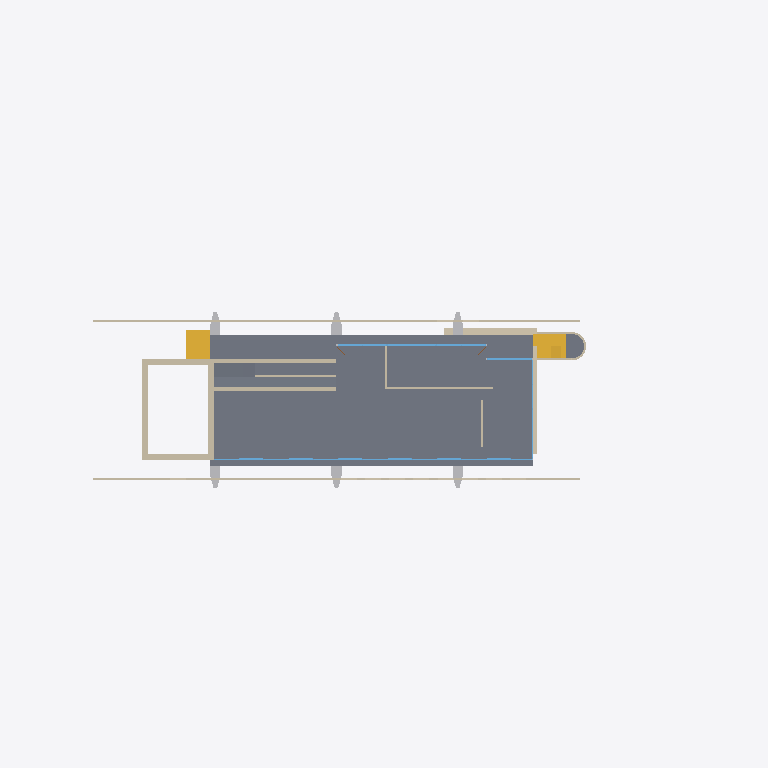
Plan cut of the same IFC building model at storey 'Ground floor' (level 2.23 m, cut at 3.63 m), seen from above with north up, elements coloured by IFC class: 12 windows (light blue), 10 walls (beige), 6 other elements (light grey), 4 slabs (grey), 4 stairs (yellow). Cut surfaces are drawn darker.
Extent 35.2 m × 11.3 m × 6.9 m (x, y, z). Storeys (4): Street level at 0.70 m; Ground floor at 2.23 m; Upper floor at 4.50 m; Roof at 6.75 m. Elements (122): 44 IfcBuildingElementProxy, 18 IfcDoor, 18 IfcWall, 18 IfcWindow, 9 IfcSlab, 7 IfcCurtainWall, 7 IfcStair, 1 IfcBeam.

HEADER;
FILE_DESCRIPTION(('ViewDefinition [CoordinationView]'),'2;1');
FILE_NAME('BIMExample.ifc','2025-07-07T01:02:52',(''),(''),'IfcOpenShell 0.0.0','IfcOpenShell 0.0.0','');
FILE_SCHEMA(('IFC4'));
ENDSEC;
DATA;
#23=IFCPROJECT('2qvD2kwcz9FuSXOfv8LI2V',#5,'BIMExample',$,$,$,$,(#21),#19);
#24=IFCSITE('0Gf7lowuv3JR3JTFRvrzSf',#5,'Site','',$,$,$,'Sítio',.COMPLEX.,$,$,$,$,$);
#25=IFCBUILDING('1xq1E9IQL42gPT_ad0067a',#5,'Casa Martirana','',$,$,$,'Casa Martirana',.COMPLEX.,$,$,$);
#26=IFCBUILDINGSTOREY('3f72XNgZ12B9RWKwRnYCoC',#5,'Ground floor','',$,$,$,'Ground floor',.COMPLEX.,2.22938671875);
#1973=IFCBUILDINGSTOREY('0i6I8AYU93IB_nF6JyDgUN',#5,'Upper floor','',$,$,$,'Upper floor',.COMPLEX.,4.5);
#8952=IFCBUILDINGSTOREY('3jI3zUr2XEaxQo_NWAZ2Ho',#5,'Street level','',$,$,$,'Street level',.COMPLEX.,0.7);
#9365=IFCBUILDINGSTOREY('1Mc27qKvnCK96ws8HJTEHi',#5,'Basement','',$,$,$,'Basement',.COMPLEX.,$);
#10177=IFCBUILDINGSTOREY('119ARhz7bBVuML3a5KoOpH',#5,'Roof','',$,$,$,'Roof',.COMPLEX.,6.749650390625);
#187=IFCSLAB('1j1EVUKe94jv96B1oWNIGd',#5,'Main slab','',$,#39,#186,$,.FLOOR.);
#109=IFCWALL('01l3XO6_jDdg8Z408ZkzHB',#5,'Stone wall','',$,#39,#108,$,.MOVABLE.);
#1945=IFCSLAB('25sDj5aqH9ew9$jTg$gVTs',#5,'Ramp','',$,#39,#1944,$,.FLOOR.);
#9834=IFCWALL('2QrGNflgrCNfGLsQiH4uu2',#5,'Stone wall','',$,#39,#9833,$,.MOVABLE.);
#10513=IFCWALL('18qt0BucjDDe7EOmXjY2qX',#5,'Concrete wall north','',$,#39,#10512,$,.MOVABLE.);
#10243=IFCWALL('2a7_Nw1Iv9qQWGVe4dBR3X',#5,'Concrete wall south','',$,#39,#10242,$,.MOVABLE.);
#9086=IFCSTAIR('2adf4wwUfCEhOPlZJl15Hz',#5,'Entrance stairs','',$,#39,#9085,$,.STRAIGHT_RUN_STAIR.);
#1970=IFCSLAB('3vVWG1sb5AOeNtDXFsJI$F',#5,'Ramp','',$,#39,#1969,$,.FLOOR.);
#129=IFCWALL('0nwBbJs4r0X81LNLlbgzAq',#5,'Ramp wall','',$,#39,#128,$,.MOVABLE.);
#158=IFCWALL('1uEdg2yHDBahaWzz1EDgp3',#5,'Ramp wall','',$,#39,#157,$,.MOVABLE.);
#1920=IFCSTAIR('0KqW4Eto1CYh1gdSo9ZAZA',#5,'Stairs red box','',$,#39,#1919,$,.STRAIGHT_RUN_STAIR.);
#517=IFCSLAB('33bzN9o$zBx9CsPwmgmfSk',#5,'Stairs slab','',$,#39,#516,$,.FLOOR.);
#73=IFCWALL('1liZfRflL1ehFo1i_lA50X',#5,'Inner wall','',$,#39,#72,$,.MOVABLE.);
#9773=IFCWALL('0gcU4iA1DBHfLataULH7CL',#5,'Stairs wall','',$,#39,#9772,$,.MOVABLE.);
#9621=IFCBUILDINGELEMENTPROXY('32KGh79Pr1peQKH7LYbQZP',#5,'Pillar','',$,#39,#9620,$,.COMPLEX.);
#1914=IFCSTAIR('2AbV24cmbA1f5E9iFVAOxH',#5,'Stairs red box','',$,#39,#1913,$,.STRAIGHT_RUN_STAIR.);
#9585=IFCBUILDINGELEMENTPROXY('3hDywtAl177982XMqiZviT',#5,'Pillar','',$,#39,#9584,$,.COMPLEX.);
#9609=IFCBUILDINGELEMENTPROXY('23wGFEobfA$8ceSm6nz_Jv',#5,'Pillar','',$,#39,#9608,$,.COMPLEX.);
#9633=IFCBUILDINGELEMENTPROXY('1JF68xTuT5IvEFZJxc68$2',#5,'Pillar','',$,#39,#9632,$,.COMPLEX.);
#9724=IFCSTAIR('1KCCu54bjEn9tj8UASzMF8',#5,'Stairs','',$,#39,#9723,$,.STRAIGHT_RUN_STAIR.);
#9573=IFCBUILDINGELEMENTPROXY('0NkQKI2hLFPPYrA8HjVf2R',#5,'Pillar','',$,#39,#9572,$,.COMPLEX.);
#9597=IFCBUILDINGELEMENTPROXY('2Iak8LEPP6QvvV_2CvCRGJ',#5,'Pillar','',$,#39,#9596,$,.COMPLEX.);
#144=IFCWALL('0piuq2$Pf5lO_k8XWySmyk',#5,'Ramp wall','',$,#39,#143,$,.MOVABLE.);
#1272=IFCWINDOW('1n7V7fL2f4NugabSlfdtJc',#5,'Sliding window 230x220','',$,#39,#1271,$,2061.5,2450.0,.WINDOW.,.SINGLE_PANEL.,$);
#1278=IFCWINDOW('0$GY96xbb8mQ86$mz_JBpe',#5,'Sliding window 230x220','',$,#39,#1277,$,2061.5,2450.0,.WINDOW.,.SINGLE_PANEL.,$);
#1284=IFCWINDOW('30523timf9yAPYiaFOfdiX',#5,'Sliding window 230x220','',$,#39,#1283,$,2061.5,2450.0,.WINDOW.,.SINGLE_PANEL.,$);
#49=IFCWALL('2U22nV_2b7h8RWQM5BnO5h',#5,'Inner wall','',$,#39,#48,$,.MOVABLE.);
#1518=IFCWINDOW('3Sa6ssbJf2RODYPMkzXiEj',#5,'Sliding window 230x220','',$,#39,#1517,$,2061.5,2230.0,.WINDOW.,.SINGLE_PANEL.,$);
#1149=IFCWINDOW('2spZjC9tH939zs6Dn_UMJM',#5,'Sliding window 230x220','',$,#39,#1148,$,2061.5,2450.0,.WINDOW.,.SINGLE_PANEL.,$);
#1161=IFCWINDOW('18ce5m8KzC3QjpkBZdWb5w',#5,'Sliding window 230x220','',$,#39,#1160,$,2061.5,2450.0,.WINDOW.,.SINGLE_PANEL.,$);
#1173=IFCWINDOW('03o06pzBL6r8a_3x6jsUQF',#5,'Sliding window 230x220','',$,#39,#1172,$,2061.5,2450.0,.WINDOW.,.SINGLE_PANEL.,$);
#1155=IFCWINDOW('2JYIyLsOL2PBM$Mvbsp0Q9',#5,'Sliding window 230x220','',$,#39,#1154,$,2061.5,2450.0,.WINDOW.,.SINGLE_PANEL.,$);
#1167=IFCWINDOW('0MCHIRi_57QfYMwRR45xxG',#5,'Sliding window 230x220','',$,#39,#1166,$,2061.5,2450.0,.WINDOW.,.SINGLE_PANEL.,$);
#1179=IFCWINDOW('1GjnZwY_f3YebKuRL1zGji',#5,'Sliding window 230x220','',$,#39,#1178,$,2061.5,2450.0,.WINDOW.,.SINGLE_PANEL.,$);
#1292=IFCWINDOW('12UYIvAdfFiubuyZWTqqAv',#5,'Sliding window 230x220','',$,#39,#1291,$,2061.5,2450.0,.WINDOW.,.SINGLE_PANEL.,$);
#1298=IFCWINDOW('3AbMGQWOr6HxLV7GcOXkoK',#5,'Sliding window 230x220','',$,#39,#1297,$,2061.5,2450.0,.WINDOW.,.SINGLE_PANEL.,$);
ENDSEC;